Dataset: mlr-ex08 (GitHub, EvangelosKarlis/mlr-ex08). Classes: apple, cherry, chestnut, maple.

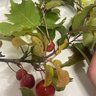
Label: cherry

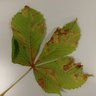
Label: chestnut

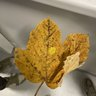
Label: maple

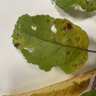
Label: cherry

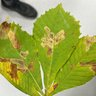
Label: chestnut

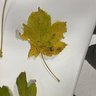
Label: maple
